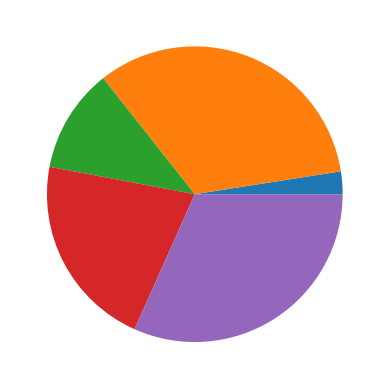

This chart was generated by the following Python code:
# 1.10绘制饼状图
# 主要看各个值占的比例
import matplotlib.pyplot as plt

'''
函数:pie

'''
data = [5,67,23,43,64]
plt.pie(data)
plt.show()